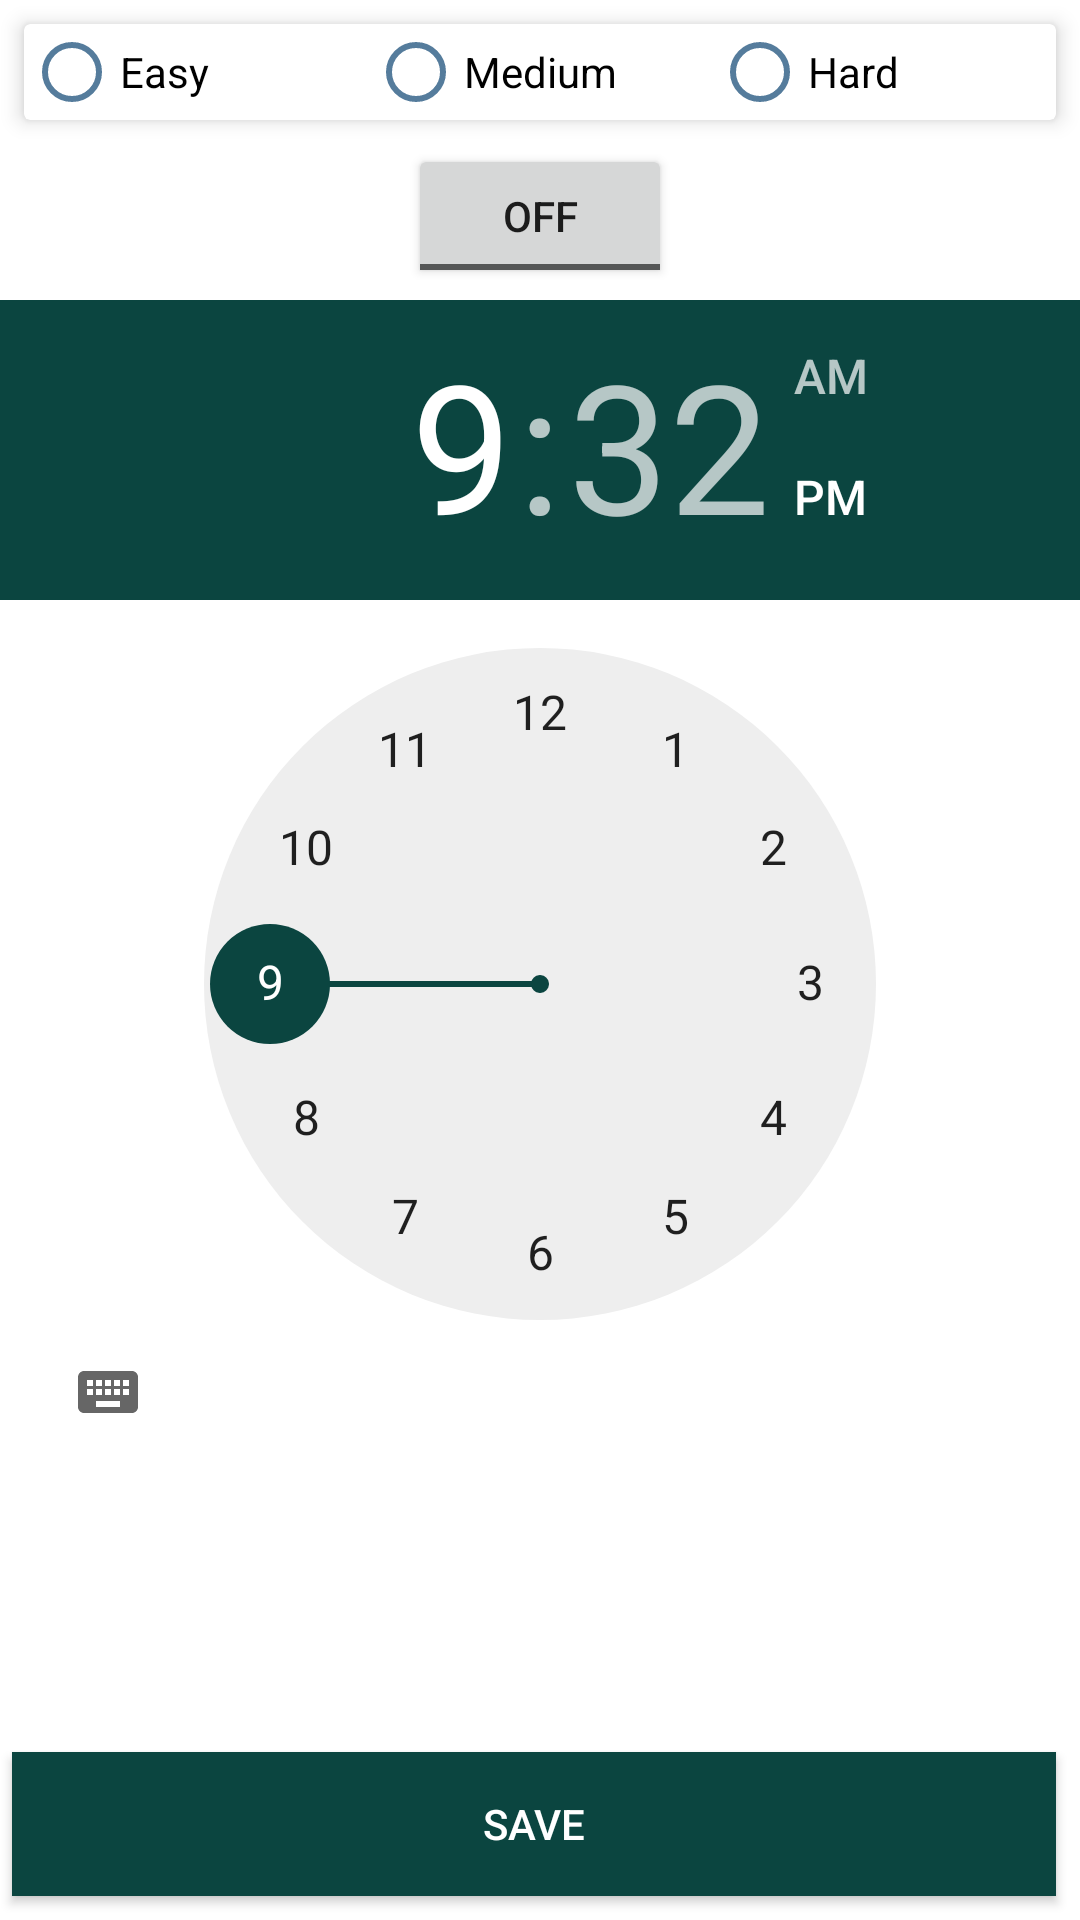

Reconstruct the res/layout file that produces this screen, plus the resources it refers to.
<!-- AndroidManifest.xml: application theme Theme.MeditationYoga -->
<!-- res/layout/activity_setting_page.xml -->
<?xml version="1.0" encoding="utf-8"?>

<RelativeLayout xmlns:android="http://schemas.android.com/apk/res/android"
    xmlns:app="http://schemas.android.com/apk/res-auto"
    xmlns:tools="http://schemas.android.com/tools"
    android:layout_width="match_parent"
    android:layout_height="match_parent"
    tools:context=".SettingPage">

    <androidx.cardview.widget.CardView
        android:id="@+id/cardView"
        android:padding="16dp"
        android:layout_margin="8dp"
        app:cardElevation="4dp"
        android:layout_width="match_parent"
        android:layout_height="wrap_content">

        <RadioGroup
            android:id="@+id/rdiGroup"
            android:orientation="horizontal"
            android:weightSum="3"
            android:layout_width="match_parent"
            android:layout_height="wrap_content">

            <RadioButton
                android:id="@+id/rdiEasy"
                android:text="Easy"
                android:layout_weight="1"
                android:theme="@style/MyRadioButton"
                android:layout_width="0dp"
                android:layout_height="wrap_content" />

            <RadioButton
                android:id="@+id/rdiMedium"
                android:text="Medium"
                android:layout_weight="1"
                android:theme="@style/MyRadioButton"
                android:layout_width="0dp"
                android:layout_height="wrap_content" />

            <RadioButton
                android:id="@+id/rdiHard"
                android:text="Hard"
                android:layout_weight="1"
                android:theme="@style/MyRadioButton"
                android:layout_width="0dp"
                android:layout_height="wrap_content" />

        </RadioGroup>



    </androidx.cardview.widget.CardView>

    <ToggleButton
        android:id="@+id/switchAlarm"
        android:layout_below="@+id/cardView"
        android:layout_centerHorizontal="true"
        android:textOn="On"
        android:textOff="Off"
        android:layout_width="wrap_content"
        android:layout_height="wrap_content"/>

    <TimePicker
        android:id="@+id/timePicker"
        android:layout_width="wrap_content"
        android:layout_height="wrap_content"
        android:layout_marginTop="100dp"
        android:timePickerMode="clock"
        tools:targetApi="lollipop">

    </TimePicker>

    <Button
        android:layout_marginTop="8dp"
        android:layout_marginBottom="8dp"
        android:id="@+id/btnSave"
        android:text="Save"
        android:layout_alignParentBottom="true"
        android:textColor="@android:color/white"
        android:layout_marginLeft="4dp"
        android:layout_marginRight="8dp"
        android:layout_width="match_parent"
        android:layout_height="wrap_content"
        android:shadowColor="#0B4540"
        android:background="#0B4540"
        app:backgroundTint="#0B4540"
        android:layout_marginStart="4dp"
        android:layout_marginEnd="8dp" />

</RelativeLayout>
<!-- resources referenced by this layout -->
<resources>
  <style name="MyRadioButton" parent="Theme.AppCompat.Light">
          <item name="colorControlNormal"> #557C9C </item>
          <item name="colorControlActivated">#486780</item>
      </style>
  <style name="Theme.MeditationYoga" parent="Theme.MaterialComponents.DayNight.DarkActionBar">
          
          <item name="colorPrimary">@color/purple_500</item>
          <item name="colorPrimaryVariant">@color/purple_700</item>
          <item name="colorOnPrimary">@color/white</item>
          
          <item name="colorSecondary">@color/teal_200</item>
          <item name="colorSecondaryVariant">@color/teal_700</item>
          <item name="colorOnSecondary">@color/black</item>
          
          <item name="android:statusBarColor" tools:targetApi="l">?attr/colorPrimaryVariant</item>
          
      </style>
  <color name="purple_500">#36333A</color>
  <color name="purple_700">#1F1F20</color>
  <color name="white">#FDFBFB</color>
  <color name="teal_200">#0B4540</color>
  <color name="teal_700">#FF018786</color>
  <color name="black">#FF000000</color>
</resources>
